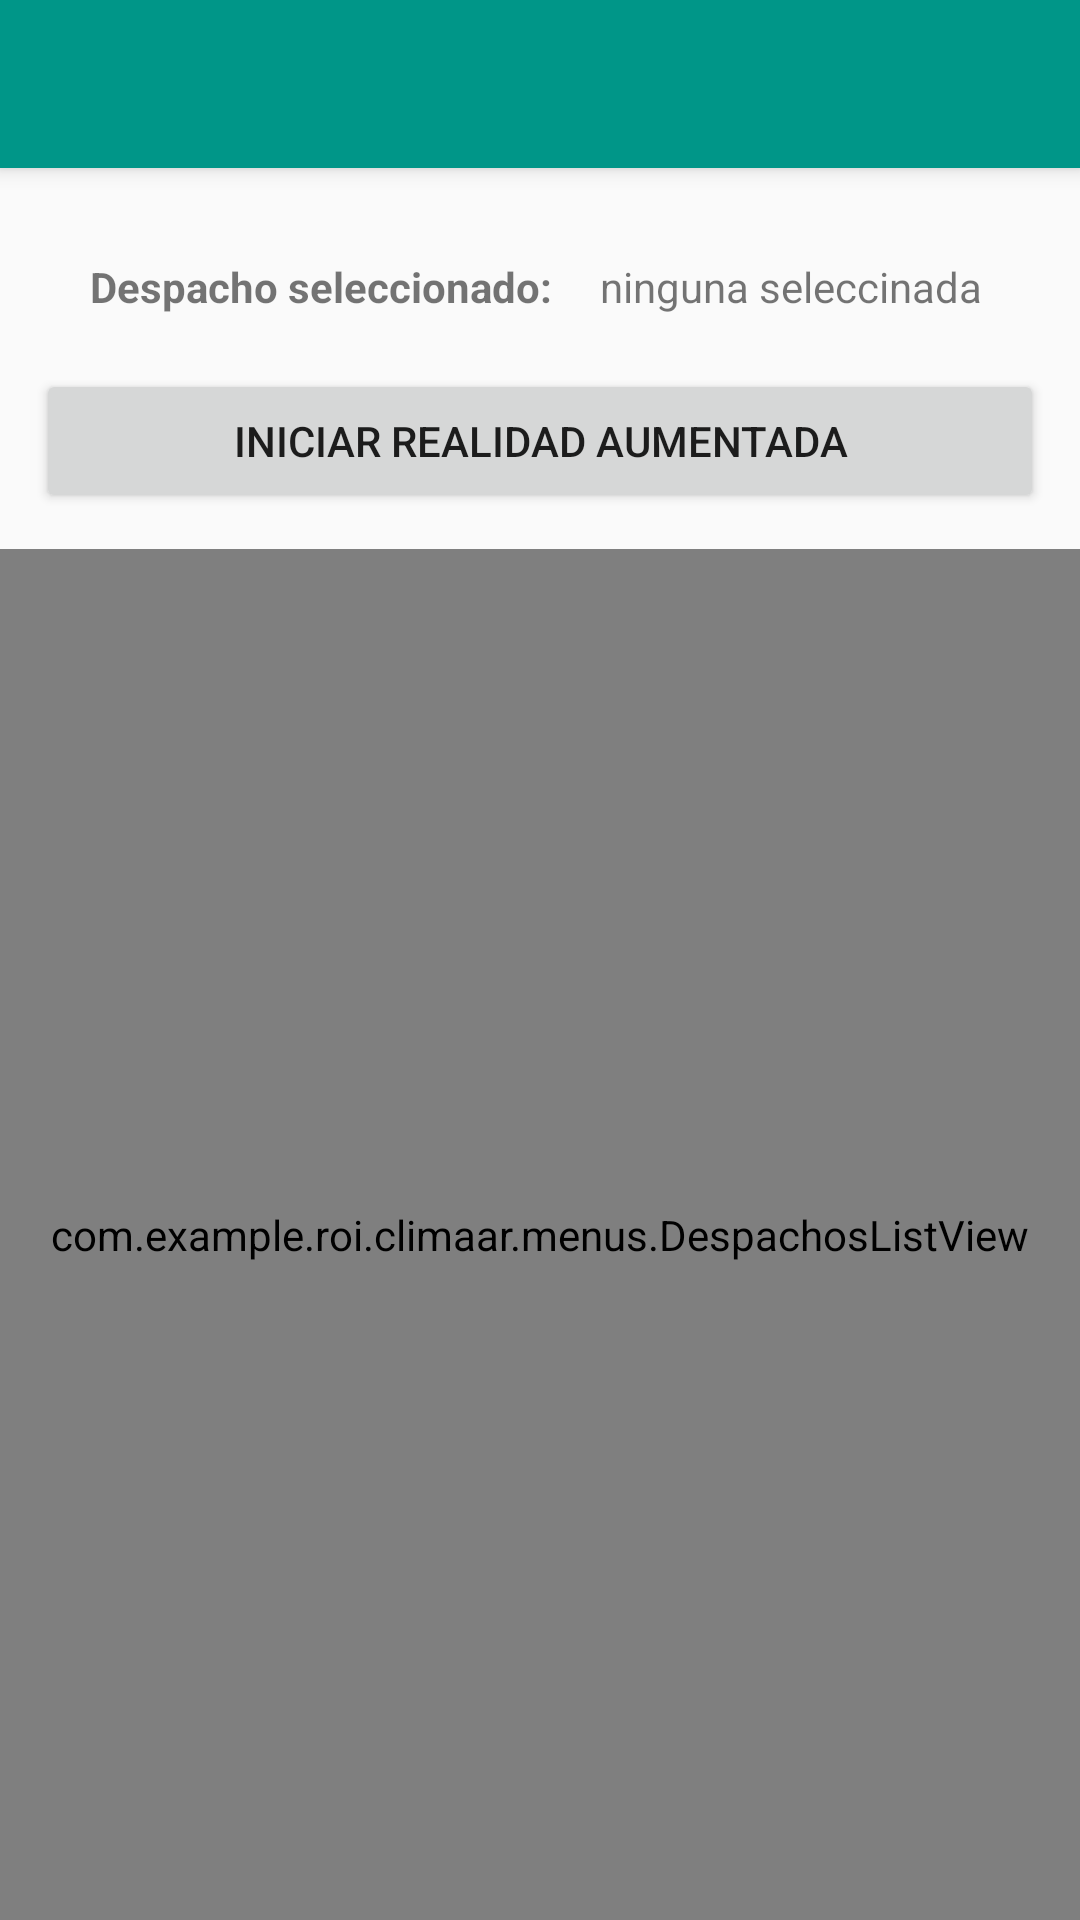

Layout XML and referenced resources for this Android screen:
<!-- AndroidManifest.xml: application theme AppTheme -->
<!-- res/layout/activity_main.xml -->
<?xml version="1.0" encoding="utf-8"?>
<LinearLayout xmlns:android="http://schemas.android.com/apk/res/android"
    xmlns:tools="http://schemas.android.com/tools"
    xmlns:app="http://schemas.android.com/apk/res-auto"
    xmlns:roi="http://schemas.android.com/apk/res-auto"
    android:id="@+id/activity_main"
    android:layout_width="match_parent"
    android:layout_height="match_parent"
    android:orientation="vertical"
    tools:context="com.example.roi.climaar.menus.MainMenuActivity">

    <android.support.v7.widget.Toolbar
        android:id="@+id/my_toolbar"
        app:popupTheme="@style/ThemeOverlay.AppCompat.Light"
        android:layout_width="match_parent"
        android:layout_height="?attr/actionBarSize"
        android:background="?attr/colorPrimary"
        android:elevation="4dp"
        android:theme="@style/ThemeOverlay.AppCompat.ActionBar" />

    <LinearLayout
        android:layout_width="match_parent"
        android:layout_height="match_parent"
        android:orientation="vertical">

        <LinearLayout
            android:layout_width="match_parent"
            android:layout_height="wrap_content"
            android:orientation="vertical"
            android:padding="12dp">

            <LinearLayout
                android:layout_width="match_parent"
                android:layout_height="match_parent"
                android:orientation="horizontal"
                android:padding="10dp">


                <TextView
                    android:id="@+id/textView6"
                    android:layout_width="wrap_content"
                    android:layout_height="wrap_content"
                    android:padding="8dp"
                    android:text="Despacho seleccionado:"
                    android:textStyle="bold" />

                <TextView
                    android:id="@+id/textViewUbicacionSeleccionada"
                    android:layout_width="wrap_content"
                    android:layout_height="wrap_content"
                    android:layout_weight="1"
                    android:padding="8dp"
                    android:text="ninguna seleccinada" />
            </LinearLayout>

            <Button
                android:id="@+id/buttonMainIniciarAR"
                android:layout_width="match_parent"
                android:layout_height="wrap_content"
                android:padding="10dp"
                android:text="Iniciar Realidad Aumentada" />
        </LinearLayout>

        <com.example.roi.climaar.menus.DespachosListView
            android:id="@+id/mapa_list_view"
            android:layout_width="match_parent"
            android:layout_height="match_parent" />

    </LinearLayout>

</LinearLayout>
<!-- resources referenced by this layout -->
<resources>
  <style name="AppTheme" parent="Theme.AppCompat.Light.NoActionBar">
          
          <item name="colorPrimary">@color/colorPrimary</item>
          <item name="colorPrimaryDark">@color/colorPrimaryDark</item>
          <item name="colorAccent">@color/colorAccent</item>
      </style>
  <color name="colorPrimary">#009688</color>
  <color name="colorPrimaryDark">#00675b</color>
  <color name="colorAccent">#f57c00</color>
</resources>
